Run: headless pygame with SDL's dummy video driver; simulated clock (each Clock.tick advances the game by its frame time, no real sleeping); random seed 0; keys injected as events and as key.get_pressed() state; no mouse input.
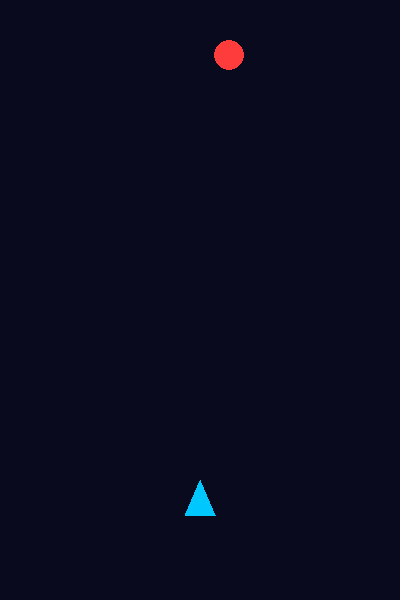
Frame 1 of 4 · flips 1–60 · no input
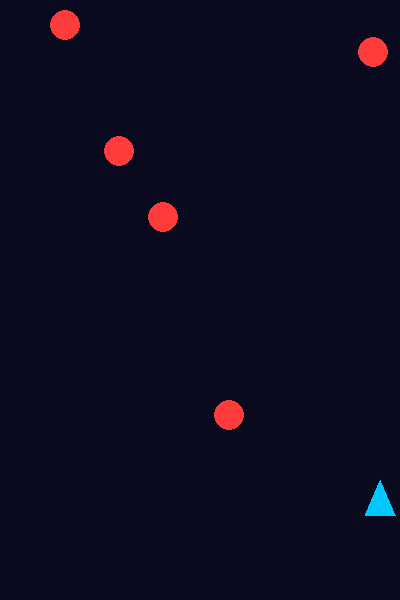
Frame 2 of 4 · flips 61–180 · tapped SPACE, RETURN · held RIGHT (→), D
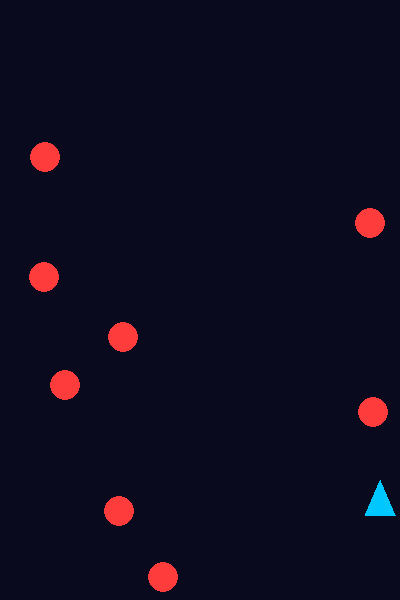
Frame 3 of 4 · flips 181–300 · held DOWN (↓), S
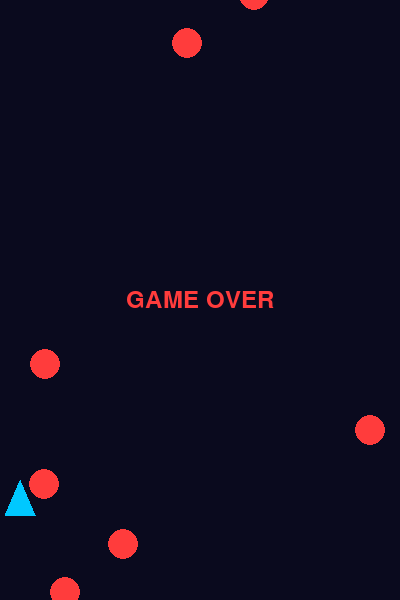
Frame 4 of 4 · flips 301–420 · held LEFT (←), A, UP (↑), W

The pygame program that drew these frames:

import pygame, random, math

pygame.init()
窗口 = pygame.display.set_mode((400, 600))
pygame.display.set_caption("Space Shooter - Lesson 4")
时钟 = pygame.time.Clock()
字体 = pygame.font.Font(None, 36)                     # 新增变量：纯内置默认字体(是什么)，用来显示英文 GAME OVER(为什么)，字号36(怎么用)

飞船x, 飞船y = 200, 500                               # 玩家飞船基准坐标
敌机列表 = []                                          # 敌机坐标列表[[x, y], ...]
子弹列表 = []                                          # 激光子弹坐标列表[[x, y], ...]
游戏结束 = False                                      # 新增变量：标记飞船是否被撞毁(撞毁后画面停住，而不是直接关窗口)
运行中 = True

while 运行中:
    for 事件 in pygame.event.get():
        if 事件.type == pygame.QUIT:
            运行中 = False
        if not 游戏结束 and 事件.type == pygame.KEYDOWN and 事件.key == pygame.K_SPACE:  # 未撞毁时按空格发射
            子弹列表.append([飞船x, 飞船y - 20])      # 发射子弹：从飞船顶端生成一枚向上激光

    if not 游戏结束:                                  # 新增代码：撞毁后不再更新飞行与战斗，画面停在撞击那一刻
        按键 = pygame.key.get_pressed()
        if 按键[pygame.K_LEFT] and 飞船x > 25:        # 飞船向左移动限位
            飞船x -= 6
        if 按键[pygame.K_RIGHT] and 飞船x < 375:      # 飞船向右移动限位
            飞船x += 6

        if random.random() < 0.025:                   # 随机生成：每帧2.5%概率在顶部生成新敌机
            敌机列表.append([random.randint(25, 375), -20])

        for 索引 in range(len(敌机列表) - 1, -1, -1):  # 遍历敌机向下推进
            敌机 = 敌机列表[索引]
            敌机[1] += 3

            if math.hypot(飞船x - 敌机[0], 飞船y - 敌机[1]) <= 30:  # 新增代码：勾股定理算飞船与敌机中心距离，30以内算撞上
                游戏结束 = True                       # 新增代码：撞毁后进入结束状态(不要用 运行中 = False，那样窗口会直接消失)

            if 敌机[1] > 620:                         # 越过底部边界后销毁
                敌机列表.pop(索引)

        for 子弹索引 in range(len(子弹列表) - 1, -1, -1):  # 遍历子弹向上发射
            子弹 = 子弹列表[子弹索引]
            子弹[1] -= 8

            已命中 = False
            for 敌机索引 in range(len(敌机列表) - 1, -1, -1):  # 新增代码：嵌套循环检测子弹击中敌机
                敌机 = 敌机列表[敌机索引]
                if math.hypot(子弹[0] - 敌机[0], 子弹[1] - 敌机[1]) <= 25:  # 新增代码：激光击中敌机判定
                    敌机列表.pop(敌机索引)            # 新增代码：消灭敌机
                    已命中 = True
                    break

            if 已命中:
                子弹列表.pop(子弹索引)
            elif 子弹[1] < -10:                       # 飞出顶部边界后销毁子弹
                子弹列表.pop(子弹索引)

    窗口.fill((10, 10, 30))                           # 深空藏蓝色背景全屏填充

    飞船顶点 = [(飞船x, 飞船y - 20), (飞船x - 15, 飞船y + 15), (飞船x + 15, 飞船y + 15)]  # 三角形战机的三个顶点(机头、左翼、右翼)
    pygame.draw.polygon(窗口, (0, 200, 255), 飞船顶点)

    for 敌机 in 敌机列表:                             # 循环绘制红色圆形敌机(半径15)
        pygame.draw.circle(窗口, (255, 60, 60), 敌机, 15)

    for 子弹 in 子弹列表:                             # 循环绘制黄色高能激光子弹(半径4)
        pygame.draw.circle(窗口, (255, 220, 0), 子弹, 4)

    if 游戏结束:
        提示画面 = 字体.render("GAME OVER", True, (255, 60, 60))  # 新增代码：红色英文提示飞船被撞毁
        窗口.blit(提示画面, 提示画面.get_rect(center=(200, 300)))  # 新增代码：get_rect(center=...)让文字正好居中

    pygame.display.flip()                              # 双缓冲刷新：将新绘制的画面一次性呈现到屏幕
    时钟.tick(60)                                      # 锁定帧率：稳定每秒60帧流畅运行

pygame.quit()
